Dataset: images (GitHub, oxford-computational-area/cmas-2026). Classes: airplane, car.

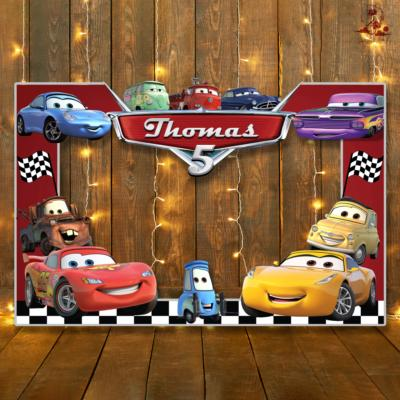
Label: car

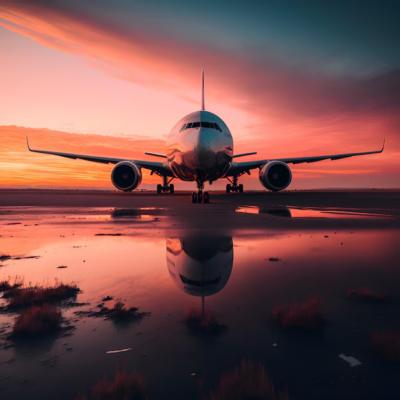
Label: airplane

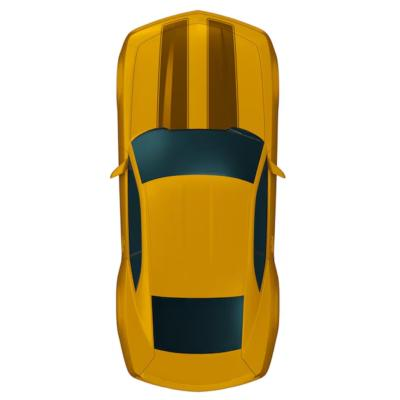
Label: car

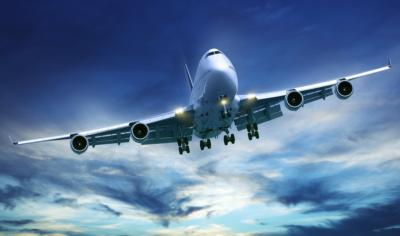
Label: airplane

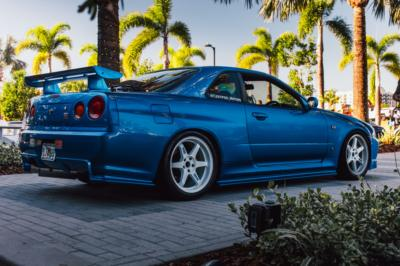
Label: car

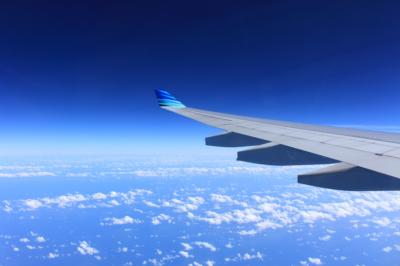
Label: airplane
